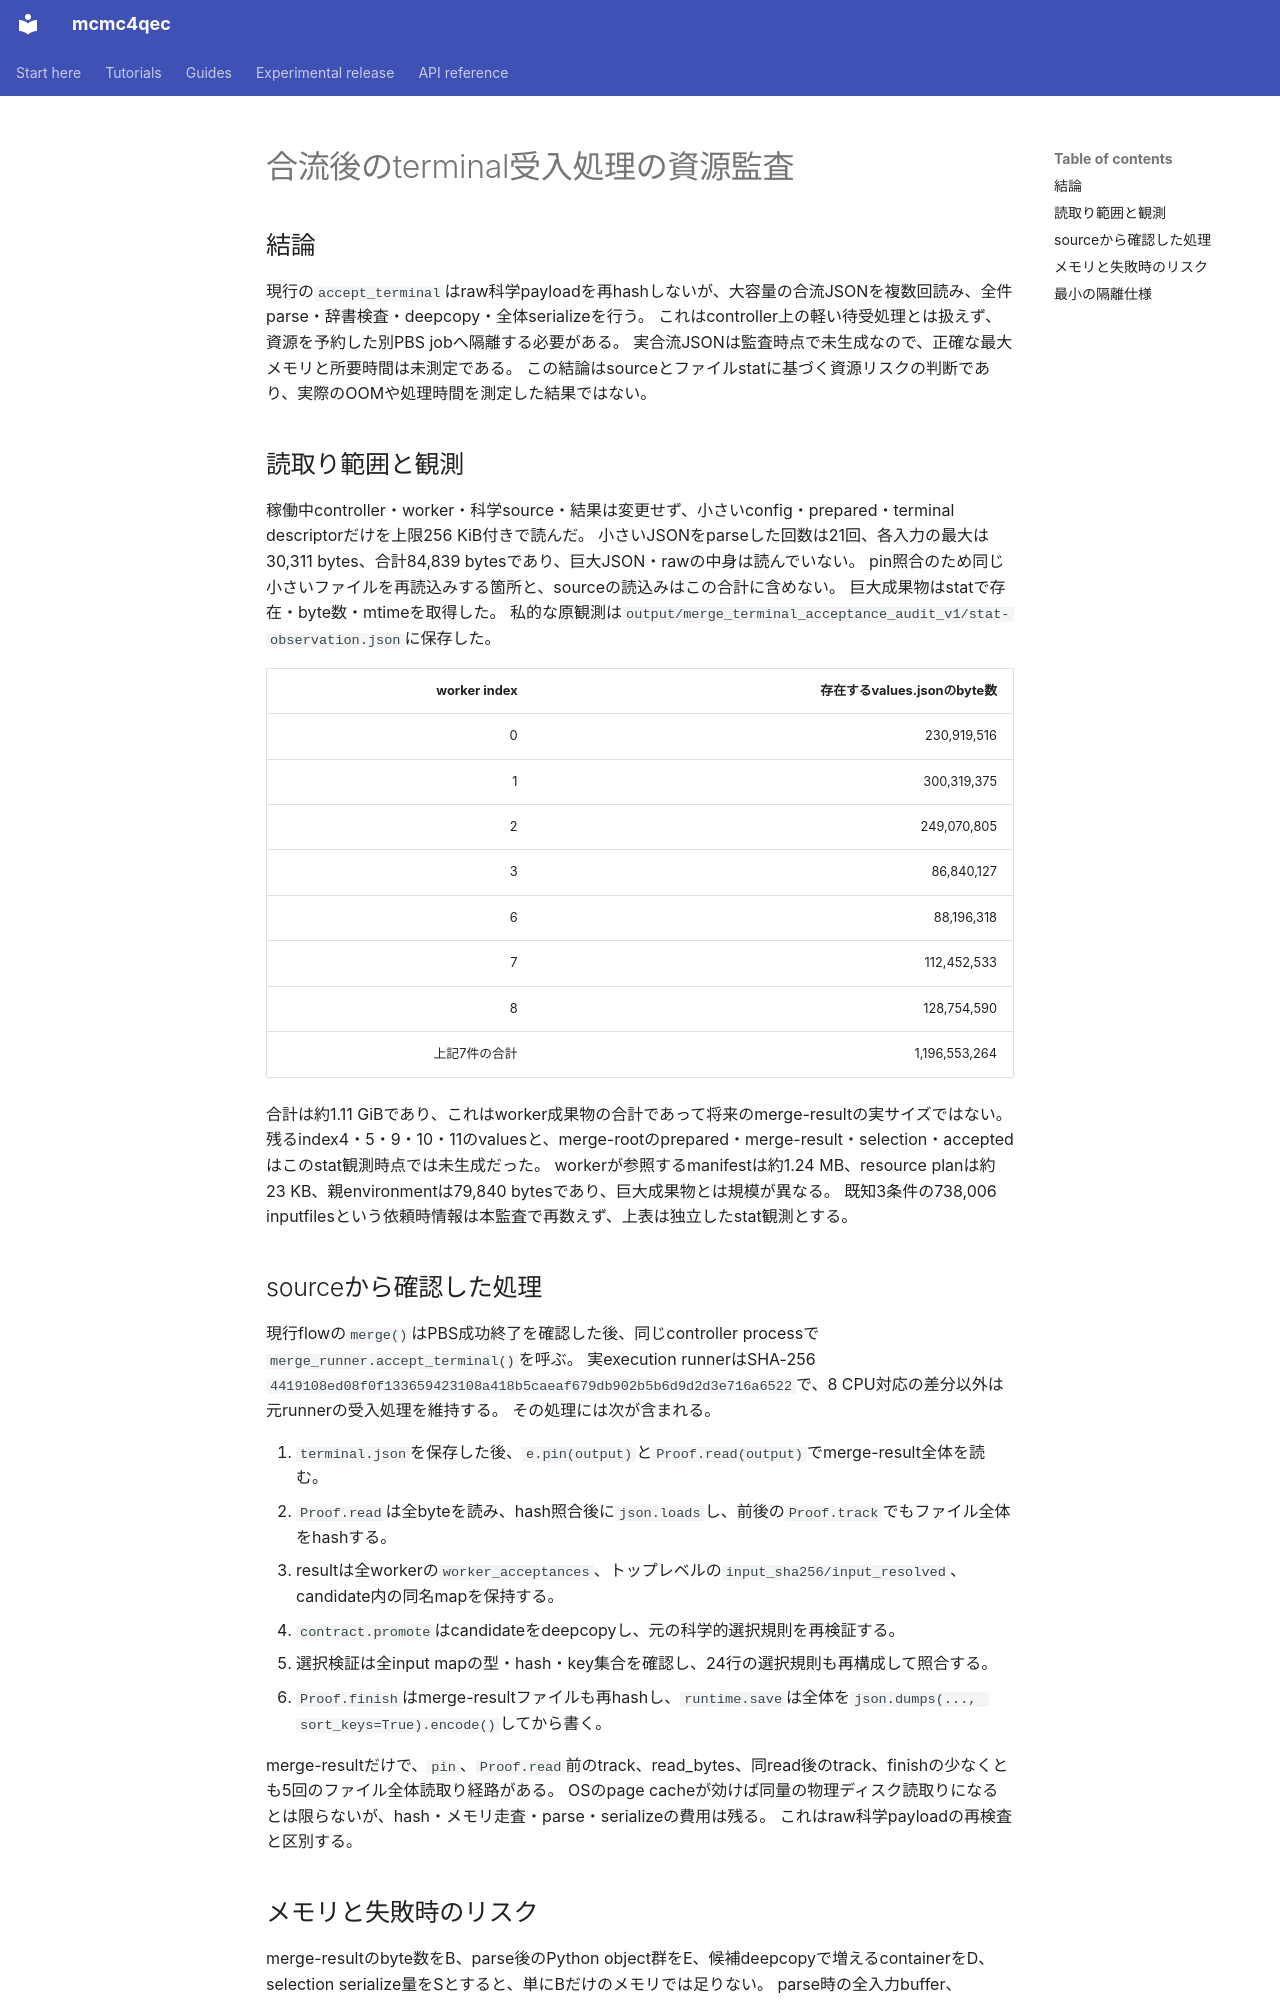

repository: junichiharuna/mcmc4qec · page: wp/terminal_acceptance_resource_audit_2026-10-25_ja/index.html · generator: mkdocs

# 合流後のterminal受入処理の資源監査

## 結論

現行の`accept_terminal`はraw科学payloadを再hashしないが、大容量の合流JSONを複数回読み、全件parse・辞書検査・deepcopy・全体serializeを行う。
これはcontroller上の軽い待受処理とは扱えず、資源を予約した別PBS jobへ隔離する必要がある。
実合流JSONは監査時点で未生成なので、正確な最大メモリと所要時間は未測定である。
この結論はsourceとファイルstatに基づく資源リスクの判断であり、実際のOOMや処理時間を測定した結果ではない。

## 読取り範囲と観測

稼働中controller・worker・科学source・結果は変更せず、小さいconfig・prepared・terminal descriptorだけを上限256 KiB付きで読んだ。
小さいJSONをparseした回数は21回、各入力の最大は30,311 bytes、合計84,839 bytesであり、巨大JSON・rawの中身は読んでいない。
pin照合のため同じ小さいファイルを再読込みする箇所と、sourceの読込みはこの合計に含めない。
巨大成果物はstatで存在・byte数・mtimeを取得した。
私的な原観測は`output/merge_terminal_acceptance_audit_v1/stat-observation.json`に保存した。

|worker index|存在するvalues.jsonのbyte数|
|---:|---:|
|0|230,919,516|
|1|300,319,375|
|2|249,070,805|
|3|86,840,127|
|6|88,196,318|
|7|112,452,533|
|8|128,754,590|
|上記7件の合計|1,196,553,264|

合計は約1.11 GiBであり、これはworker成果物の合計であって将来のmerge-resultの実サイズではない。
残るindex4・5・9・10・11のvaluesと、merge-rootのprepared・merge-result・selection・acceptedはこのstat観測時点では未生成だった。
workerが参照するmanifestは約1.24 MB、resource planは約23 KB、親environmentは79,840 bytesであり、巨大成果物とは規模が異なる。
既知3条件の738,006 inputfilesという依頼時情報は本監査で再数えず、上表は独立したstat観測とする。

## sourceから確認した処理

現行flowの`merge()`はPBS成功終了を確認した後、同じcontroller processで`merge_runner.accept_terminal()`を呼ぶ。
実execution runnerはSHA-256 `4419108ed08f0f133659423108a418b5caeaf679db902b5b6d9d2d3e716a6522`で、8 CPU対応の差分以外は元runnerの受入処理を維持する。
その処理には次が含まれる。

1. `terminal.json`を保存した後、`e.pin(output)`と`Proof.read(output)`でmerge-result全体を読む。
2. `Proof.read`は全byteを読み、hash照合後に`json.loads`し、前後の`Proof.track`でもファイル全体をhashする。
3. resultは全workerの`worker_acceptances`、トップレベルの`input_sha256/input_resolved`、candidate内の同名mapを保持する。
4. `contract.promote`はcandidateをdeepcopyし、元の科学的選択規則を再検証する。
5. 選択検証は全input mapの型・hash・key集合を確認し、24行の選択規則も再構成して照合する。
6. `Proof.finish`はmerge-resultファイルも再hashし、`runtime.save`は全体を`json.dumps(..., sort_keys=True).encode()`してから書く。

merge-resultだけで、`pin`、`Proof.read`前のtrack、read_bytes、同read後のtrack、finishの少なくとも5回のファイル全体読取り経路がある。
OSのpage cacheが効けば同量の物理ディスク読取りになるとは限らないが、hash・メモリ走査・parse・serializeの費用は残る。
これはraw科学payloadの再検査と区別する。
